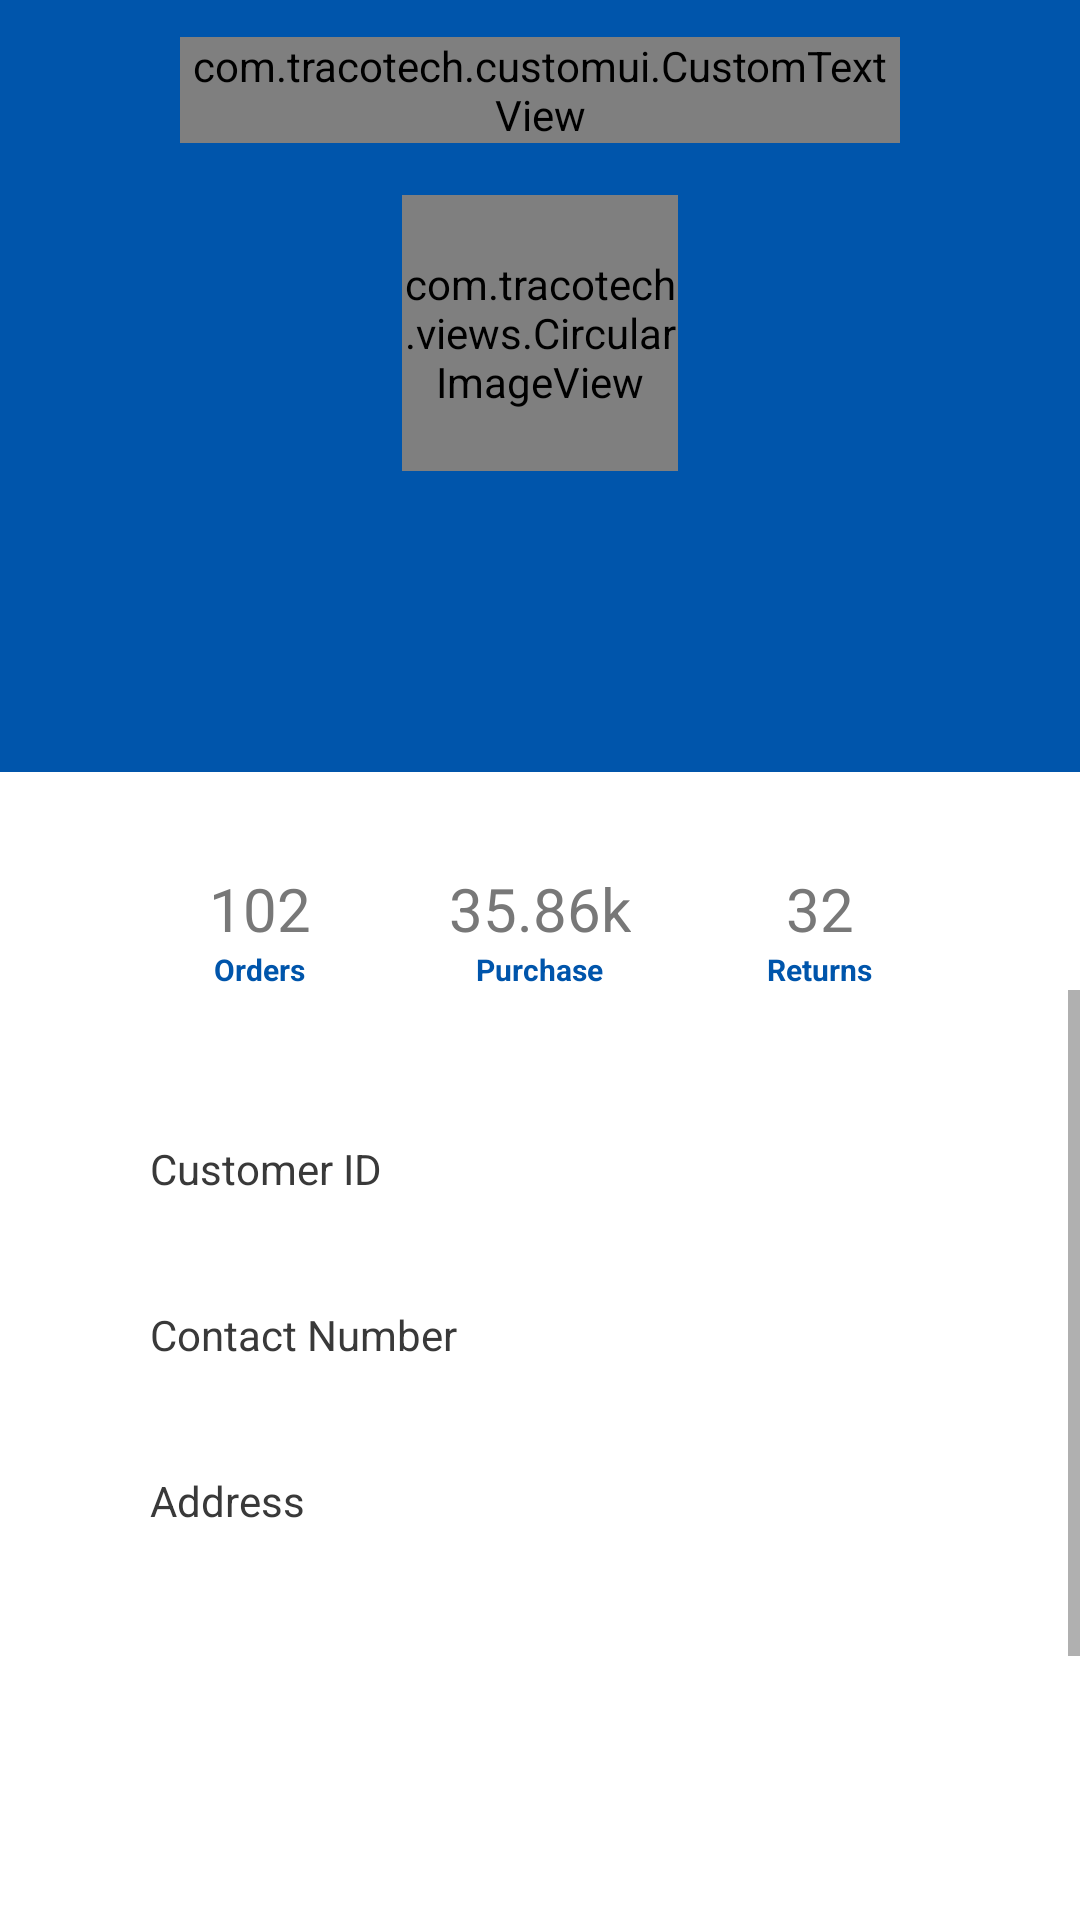

This screen was rendered from an Android layout file. Write that file and the resources it references.
<!-- AndroidManifest.xml: application theme AppTheme -->
<!-- res/layout/activity_profile.xml -->
<?xml version="1.0" encoding="utf-8"?>
<LinearLayout xmlns:android="http://schemas.android.com/apk/res/android"
    xmlns:app="http://schemas.android.com/apk/res-auto"
    android:layout_width="match_parent"
    android:layout_height="match_parent"
    android:background="@color/white"
    android:orientation="vertical">

    <include layout="@layout/layout_toolbar" />

    <LinearLayout
        android:layout_width="match_parent"
        android:layout_height="wrap_content"
        android:background="@color/colorBlue"
        android:orientation="vertical"
        android:paddingBottom="@dimen/margin_35dp">

        <com.tracotech.views.CircularImageView
            android:id="@+id/ivProfile"
            android:layout_width="@dimen/profile_placeholder_dimens"
            android:layout_height="@dimen/profile_placeholder_dimens"
            android:layout_gravity="center_horizontal"
            android:layout_marginTop="@dimen/margin_5dp"
            app:srcCompat="@drawable/ic_profile_placeholder" />

        <TextView
            android:id="@+id/tvProfileName"
            android:layout_width="wrap_content"
            android:layout_height="wrap_content"
            android:layout_gravity="center_horizontal"
            android:layout_marginTop="@dimen/margin_10dp"
            android:textColor="@color/white"
            android:textSize="@dimen/text_size_20sp" />

        <TextView
            android:id="@+id/tvProfileLocation"
            android:layout_width="wrap_content"
            android:layout_height="wrap_content"
            android:layout_gravity="center_horizontal"
            android:layout_marginTop="@dimen/margin_12dp"
            android:textColor="@color/white"
            android:textSize="@dimen/text_size_12sp" />

    </LinearLayout>


    <LinearLayout
        android:layout_width="match_parent"
        android:layout_height="wrap_content"
        android:layout_gravity="center_vertical"
        android:layout_marginLeft="@dimen/margin_40dp"
        android:layout_marginRight="@dimen/margin_40dp"
        android:layout_marginTop="@dimen/margin_32dp"
        android:orientation="horizontal"
        android:weightSum="3">

        <LinearLayout
            android:layout_width="0dp"
            android:layout_height="wrap_content"
            android:layout_weight="1"
            android:gravity="center"
            android:orientation="vertical">

            <TextView
                android:id="@+id/tvOrder"
                android:layout_width="wrap_content"
                android:layout_height="wrap_content"
                android:text="102"
                android:textColor="@color/colorGrey"
                android:textSize="@dimen/text_size_20sp" />

            <TextView
                android:id="@+id/tvOrderTitle"
                android:layout_width="wrap_content"
                android:layout_height="wrap_content"
                android:text="@string/orders"
                android:textColor="@color/colorBlue"
                android:textSize="@dimen/text_size_10sp"
                android:textStyle="bold" />

        </LinearLayout>


        <LinearLayout
            android:layout_width="0dp"
            android:layout_height="wrap_content"
            android:layout_weight="1"
            android:gravity="center"
            android:orientation="vertical">

            <TextView
                android:id="@+id/tvPurchases"
                android:layout_width="wrap_content"
                android:layout_height="wrap_content"
                android:text="35.86k"
                android:textColor="@color/colorGrey"
                android:textSize="@dimen/text_size_20sp" />

            <TextView
                android:id="@+id/tvPurchaseTitle"
                android:layout_width="wrap_content"
                android:layout_height="wrap_content"
                android:text="@string/purchase"
                android:textColor="@color/colorBlue"
                android:textSize="@dimen/text_size_10sp"
                android:textStyle="bold" />

        </LinearLayout>

        <LinearLayout
            android:layout_width="0dp"
            android:layout_height="wrap_content"
            android:layout_weight="1"
            android:gravity="center"
            android:orientation="vertical">

            <TextView
                android:id="@+id/tvReturns"
                android:layout_width="wrap_content"
                android:layout_height="wrap_content"
                android:text="32"
                android:textColor="@color/colorGrey"
                android:textSize="@dimen/text_size_20sp" />

            <TextView
                android:id="@+id/tvReturnsTitle"
                android:layout_width="wrap_content"
                android:layout_height="wrap_content"
                android:text="@string/returns"
                android:textColor="@color/colorBlue"
                android:textSize="@dimen/text_size_10sp"
                android:textStyle="bold" />

        </LinearLayout>

    </LinearLayout>

    <ScrollView
        android:layout_width="match_parent"
        android:layout_height="wrap_content"
        android:fillViewport="true">

        <LinearLayout
            android:layout_width="match_parent"
            android:layout_height="wrap_content"
            android:layout_marginBottom="@dimen/margin_40dp"
            android:layout_marginLeft="@dimen/margin_50dp"
            android:layout_marginRight="@dimen/margin_50dp"
            android:layout_marginTop="@dimen/margin_50dp"
            android:orientation="vertical">

            <TextView
                android:id="@+id/tvCustomerIdTitle"
                android:layout_width="wrap_content"
                android:layout_height="wrap_content"
                android:text="@string/customer_id"
                android:textColor="@color/colorDark"
                android:textSize="@dimen/text_size_14sp" />

            <TextView
                android:id="@+id/tvCustomerId"
                android:layout_width="wrap_content"
                android:layout_height="wrap_content"
                android:textColor="#939393"
                android:textSize="@dimen/text_size_12sp" />

            <TextView
                android:id="@+id/tvContactTitle"
                android:layout_width="wrap_content"
                android:layout_height="wrap_content"
                android:layout_marginTop="@dimen/margin_20dp"
                android:text="@string/contactNo"
                android:textColor="@color/colorDark"
                android:textSize="@dimen/text_size_14sp" />

            <TextView
                android:id="@+id/tvContactNo"
                android:layout_width="wrap_content"
                android:layout_height="wrap_content"
                android:textColor="#939393"
                android:textSize="@dimen/text_size_12sp" />

            <TextView
                android:id="@+id/tvAddressTitle"
                android:layout_width="wrap_content"
                android:layout_height="wrap_content"
                android:layout_marginTop="@dimen/margin_20dp"
                android:text="@string/address"
                android:textColor="@color/colorDark"
                android:textSize="@dimen/text_size_14sp" />

            <TextView
                android:id="@+id/tvAddress"
                android:layout_width="wrap_content"
                android:layout_height="wrap_content"
                android:lines="3"
                android:textColor="#939393"
                android:textSize="@dimen/text_size_12sp" />

        </LinearLayout>
    </ScrollView>
</LinearLayout>
<!-- res/layout/layout_toolbar.xml (included above) -->
<?xml version="1.0" encoding="utf-8"?>
<RelativeLayout android:id="@+id/toolbar"
    xmlns:android="http://schemas.android.com/apk/res/android"
    android:layout_width="match_parent"
    android:layout_height="60dp"
    android:background="@color/colorBlue"
    android:minHeight="?attr/actionBarSize"
    xmlns:app="http://schemas.android.com/apk/res-auto">

    <ImageView
        android:id="@+id/bt_top_left"
        android:layout_width="24dp"
        android:layout_height="24dp"
        android:layout_centerVertical="true"
        android:background="@android:color/transparent"
        android:layout_marginLeft="18dp"
        android:layout_marginRight="18dp"/>

    <com.tracotech.customui.CustomTextView
        android:id="@+id/tv_title"
        android:layout_width="wrap_content"
        android:layout_height="wrap_content"
        android:textSize="24sp"
        android:textColor="@color/white"
        android:layout_toRightOf="@id/bt_top_left"
        android:layout_toLeftOf="@id/bt_top_right"
        android:fontFamily="@font/roboto_medium"
        android:layout_centerVertical="true"
        android:maxLines="1"/>

    <LinearLayout
        android:id="@+id/search_ll"
        android:layout_width="match_parent"
        android:layout_height="40dp"
        android:layout_toRightOf="@id/bt_top_left"
        android:layout_toLeftOf="@id/bt_top_right"
        android:layout_marginTop="15dp"
        android:layout_marginBottom="15dp"
        android:layout_centerInParent="true"
        android:background="@drawable/search_et_bg"
        android:visibility="gone"
        android:orientation="horizontal">


    <com.tracotech.customui.CustomEditText
        android:id="@+id/et_search"
        android:layout_width="0dp"
        android:layout_weight="8"
        android:layout_height="match_parent"
        android:textSize="14sp"
        android:gravity="center_vertical"
        android:textColor="@color/text_color_dark"
        android:fontFamily="@font/roboto_medium"
        android:paddingLeft="10dp"
        android:textColorHint="@color/text_hint"
        android:background="@null"
        android:hint="@string/search_products"
        android:maxLines="1"/>
        <ImageView
            android:id="@+id/iv_search"
            android:layout_width="0dp"
            android:layout_height="30dp"
            android:layout_gravity="center"
            android:padding="4dp"
            android:layout_weight="2"
            android:background="@color/white"
            app:srcCompat="@drawable/ic_search"/>
    </LinearLayout>

    <ImageView
        android:id="@+id/bt_top_right"
        android:layout_width="24dp"
        android:layout_height="24dp"
        android:layout_alignParentRight="true"
        android:background="@android:color/transparent"
        android:layout_centerVertical="true"
        android:layout_marginLeft="18dp"
        android:layout_marginRight="18dp"/>

</RelativeLayout>
<!-- resources referenced by this layout -->
<resources>
  <color name="colorBlue">#0055AB</color>
  <color name="colorDark">#393939</color>
  <color name="colorGrey">#787878</color>
  <color name="text_color_dark">#303030</color>
  <color name="text_hint">#C4C4C4</color>
  <color name="white">#ffffff</color>
  <dimen name="margin_10dp">10dp</dimen>
  <dimen name="margin_12dp">12dp</dimen>
  <dimen name="margin_20dp">20dp</dimen>
  <dimen name="margin_32dp">32dp</dimen>
  <dimen name="margin_35dp">35dp</dimen>
  <dimen name="margin_40dp">40dp</dimen>
  <dimen name="margin_50dp">50dp</dimen>
  <dimen name="margin_5dp">5dp</dimen>
  <dimen name="profile_placeholder_dimens">92dp</dimen>
  <dimen name="text_size_10sp">10sp</dimen>
  <dimen name="text_size_12sp">12sp</dimen>
  <dimen name="text_size_14sp">14sp</dimen>
  <dimen name="text_size_20sp">20sp</dimen>
  <!-- drawable ic_profile_placeholder (drawable) -->
  <vector android:height="24dp" android:viewportHeight="92"
      android:viewportWidth="92" android:width="24dp" xmlns:android="http://schemas.android.com/apk/res/android">
      <path android:fillColor="#c4c4c4" android:pathData="M46,0A46,46 0,1 1,0 46,46 46,0 0,1 46,0Z"/>
      <path android:fillColor="#fff" android:pathData="M32.857,59.143L32.857,55.857c0,-3.615 5.914,-6.572 13.143,-6.572S59.143,52.243 59.143,55.857v3.285ZM39.428,39.429a6.572,6.572 0,1 1,6.572 6.571A6.572,6.572 0,0 1,39.428 39.429Z"/>
  </vector>
  <!-- drawable ic_search (drawable) -->
  <?xml version="1.0" encoding="utf-8"?>
  <vector xmlns:android="http://schemas.android.com/apk/res/android"
      android:width="400dp"
      android:height="400dp"
      android:viewportWidth="400"
      android:viewportHeight="400">
  
      <path
          android:fillColor="#c4c4c4"
          android:pathData="M400 364.76l-83 -83.02c23.41,-30.75 35.22,-67.11 35.22,-105.67 -0.45,-98.36 -77.56,-176.07 -176.11,-176.07 -98.18,0 -176.11,77.86 -176.11,176.09 0,98.23 77.91,176.1 176.1,176.1 38.39,0.11 75.07,-11.93 105.65,-35.22l83.03 83.03 35.22 -35.24 0 0zm-349.68 -188.66c-1.05,-70.15 56.15,-125.79 125.79,-125.79 70.57,0 125.79,55.27 125.79,125.79 0,70.56 -55.27,125.78 -125.79,125.78 -70.53,0 -125.79,-55.22 -125.79,-125.78l0 0z" />
  </vector>
  <!-- drawable search_et_bg (drawable) -->
  <?xml version="1.0" encoding="utf-8"?>
  <shape xmlns:android="http://schemas.android.com/apk/res/android"
      android:shape="rectangle">
  
      <solid android:color="@color/white" />
      <corners android:radius="5dp" />
  
  
  </shape>
  <string name="address">Address</string>
  <string name="contactNo">Contact Number</string>
  <string name="customer_id">Customer ID</string>
  <string name="orders">Orders</string>
  <string name="purchase">Purchase</string>
  <string name="returns">Returns</string>
  <string name="search_products">Search products</string>
  <style name="AppTheme" parent="Theme.AppCompat.Light.NoActionBar">
          
          <item name="colorPrimary">@color/colorPrimary</item>
          <item name="colorPrimaryDark">@color/colorPrimaryDark</item>
          <item name="colorAccent">@color/colorAccent</item>
          <item name="windowActionBar">false</item>
          <item name="windowNoTitle">true</item>
      </style>
  <color name="colorPrimary">#0055AB</color>
  <color name="colorPrimaryDark">#303F9F</color>
  <color name="colorAccent">#0055AB</color>
</resources>
